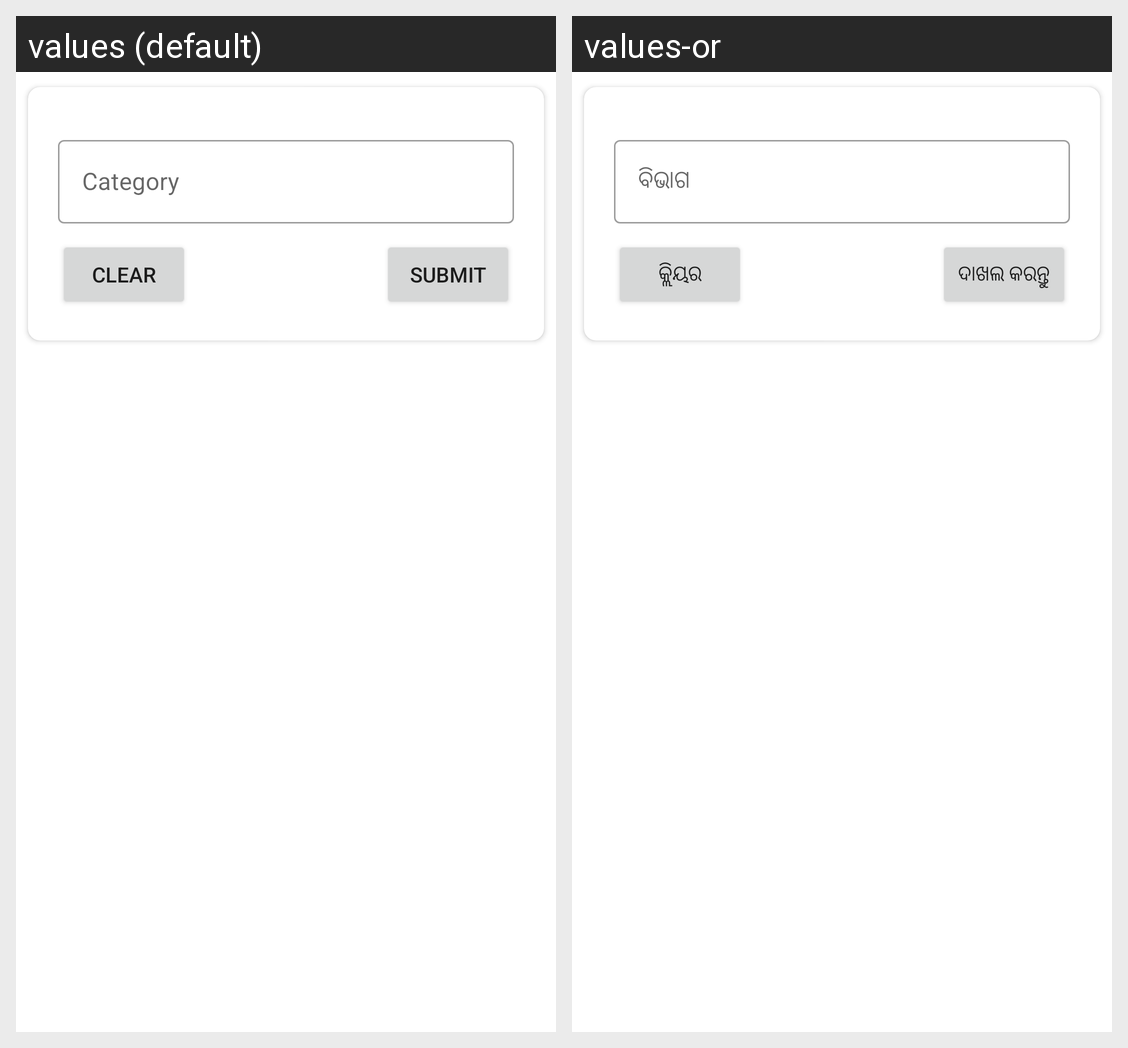

Here is an Android app screen in its default locale and in the app's own translations. Write out the translated-string differences for the strings that appear on this screen.
Android screen res/layout/activity_add_category.xml rendered under 2 locales, left to right: values (default), values-or. Device: Nexus 5 (rendered at 1080×1920; each locale shown at half size, 540×960, under a caption strip naming it); theme Theme.Tracker.
Strings drawn on this screen, with the default value and each locale's value (text and hints the layout hard-codes, and strings that could not be matched under every locale, appear in the picture but are not listed):

lbl_cat
  values: Category
  values-or: ବିଭାଗ

lbl_clear
  values: Clear
  values-or: କ୍ଲିୟର

btn_submit
  values: Submit
  values-or: ଦାଖଲ କରନ୍ତୁ
